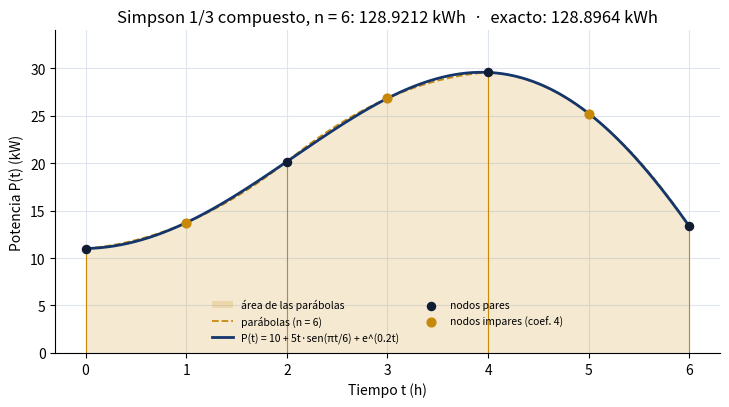
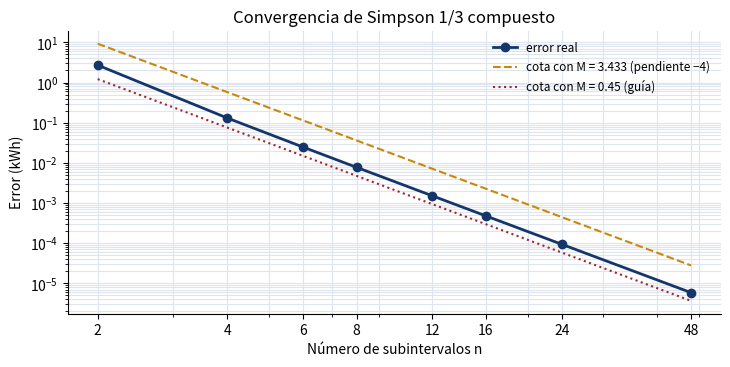

Write the Python code that produced these figures, in order.
"""
Análisis Numérico · Unidad 3 · Sesión 13
Integración numérica: regla de Simpson 1/3 compuesta. Energía consumida por un centro de datos.

Potencia de los servidores durante 6 horas de carga crítica (kW):
    P(t) = 10 + 5t·sen(pi·t/6) + e^(0.2·t)
Energía total (kWh):
    E = integral de 0 a 6 de P(t) dt

Fernando Istaña Flores · Universidad Peruana Unión
"""

import math
import sys

import numpy as np


# --------------------------------------------------------------------------
# Modelo
# --------------------------------------------------------------------------
def P(t):
    """Potencia en kW. Acepta un número o un arreglo de NumPy (el seno trabaja en radianes)."""
    return 10 + 5 * t * np.sin(np.pi * t / 6) + np.exp(0.2 * t)


def P4(t):
    """Cuarta derivada de P(t)."""
    a = np.pi / 6
    return 5 * (a**4 * t * np.sin(a * t) - 4 * a**3 * np.cos(a * t)) + 0.2**4 * np.exp(0.2 * t)


def energia_exacta(a=0.0, b=6.0):
    """Primitiva: 10t + 5[sen(at)/a² − t·cos(at)/a] + e^(0.2t)/0.2, con a = pi/6."""
    w = math.pi / 6
    F = lambda t: 10 * t + 5 * (math.sin(w * t) / w**2 - t * math.cos(w * t) / w) + math.exp(0.2 * t) / 0.2
    return F(b) - F(a)


M_GUIA = 0.45   # cota de |P''''| que da el enunciado


# --------------------------------------------------------------------------
# Módulo de cálculo
# --------------------------------------------------------------------------
class NImparError(ValueError):
    """n impar: Simpson 1/3 necesita que las parábolas tomen los subintervalos de dos en dos."""


def validar_n(n):
    if not isinstance(n, (int, np.integer)) or isinstance(n, bool):
        raise NImparError("n debe ser un número entero (se recibió %r)." % (n,))
    if n < 2 or n % 2 != 0:
        raise NImparError("n = %d no es válido: Simpson 1/3 necesita un número entero PAR de subintervalos (n ≥ 2)." % n)


def coeficientes(n):
    """Vector de coeficientes 1, 4, 2, 4, …, 2, 4, 1 de longitud n + 1."""
    c = np.full(n + 1, 2.0)
    c[1::2] = 4.0
    c[0] = c[-1] = 1.0
    return c


def simpson_13(f, a, b, n):
    """
    Regla de Simpson 1/3 compuesta, vectorizada:

        h = (b − a) / n,   x = a, a + h, …, b
        I ≈ (h/3) · ( c · f(x) ),   c = [1, 4, 2, 4, …, 2, 4, 1]
    """
    validar_n(n)
    x = np.linspace(a, b, n + 1)
    h = (b - a) / n
    return h / 3 * np.dot(coeficientes(n), f(x))


def cota_error(a, b, n, M):
    """|Et| ≤ (b − a)·h⁴/180 · M."""
    h = (b - a) / n
    return (b - a) * h**4 / 180 * M


# --------------------------------------------------------------------------
# Entrada y validación
# --------------------------------------------------------------------------
def pedir(mensaje):
    """input() que, si los datos llegan redirigidos (no desde el teclado), los repite en pantalla."""
    valor = input(mensaje)
    if not sys.stdin.isatty():
        print(valor)
    return valor


def leer_datos():
    """Pide a, b y n. Si n no es un entero par, detiene la ejecución con un mensaje de error."""
    try:
        a = float(pedir("  a (inicio del intervalo, h) = "))
        b = float(pedir("  b (fin del intervalo, h)    = "))
        texto_n = pedir("  n (subintervalos, par)      = ").strip()
    except EOFError:
        print("  (sin entrada: se usan los datos de la guía a = 0, b = 6, n = 6)")
        return 0.0, 6.0, 6
    print()
    try:
        n = int(texto_n)
    except ValueError:
        raise NImparError("n debe ser un número entero (se recibió %r)." % texto_n)
    if b <= a:
        raise ValueError("b debe ser mayor que a.")
    validar_n(n)
    return a, b, n


if __name__ == "__main__":
    print("=" * 74)
    print("ENTRADA DE DATOS")
    print("=" * 74)
    try:
        a, b, n = leer_datos()
    except ValueError as error:
        print()
        print("  ERROR: %s" % error)
        print("  Ejecución detenida.")
        sys.exit(1)
    print("  a = %g, b = %g, n = %d  (n par: válido)" % (a, b, n))

    exacta = energia_exacta(a, b)
    h = (b - a) / n
    x = np.linspace(a, b, n + 1)
    c = coeficientes(n)
    y = P(x)

    print()
    print("=" * 74)
    print("PARTE 1 · SIMPSON 1/3 COMPUESTO CON n = %d" % n)
    print("=" * 74)
    print("  h = (b − a)/n = (%g − %g)/%d = %g h" % (b, a, n, h))
    print()
    print("   i     t_i    5t·sen(pi·t/6)    e^(0.2t)         P(t_i)   coef   coef·P")
    for i in range(n + 1):
        s = 5 * x[i] * math.sin(math.pi * x[i] / 6)
        print("  %2d  %6.2f   %14.6f   %10.6f   %12.6f   %4d   %10.6f" % (i, x[i], s + 0.0, math.exp(0.2 * x[i]), y[i], c[i], c[i] * y[i]))
    impares = y[1:-1:2].sum()
    pares = y[2:-1:2].sum()
    I = simpson_13(P, a, b, n)
    print()
    print("  Vector de coeficientes c = %s" % np.array2string(c.astype(int), separator=", "))
    print("  Suma de impares = %.6f     Suma de pares = %.6f" % (impares, pares))
    print("  I = (h/3)·[P(t0) + 4·%.6f + 2·%.6f + P(tn)]" % (impares, pares))
    print("    = (%g/3)·%.6f = %.6f kWh" % (h, np.dot(c, y), I))

    print()
    print("=" * 74)
    print("COTA DEL ERROR TEÓRICO")
    print("=" * 74)
    tt = np.linspace(a, b, 600001)
    M_real = float(np.max(np.abs(P4(tt))))
    t_max = float(tt[np.argmax(np.abs(P4(tt)))])
    e_real = abs(exacta - I)
    print("  |Et| ≤ (b − a)·h⁴/180 · M")
    print("  Con M = %.2f (guía):     |Et| ≤ %g·%g⁴/180·%.2f = %.6f kWh" % (M_GUIA, b - a, h, M_GUIA, cota_error(a, b, n, M_GUIA)))
    print("  Valor exacto: E = 60 + 180/pi + (e^1.2 − 1)/0.2 = %.6f kWh" % exacta)
    print("  Error real = |%.6f − %.6f| = %.6f kWh" % (exacta, I, e_real))
    if e_real > cota_error(a, b, n, M_GUIA):
        print("  OJO: el error real supera esa cota, así que M = %.2f no es el máximo de |P''''|." % M_GUIA)
    print("  Máximo real de |P''''| en [%g, %g]: %.6f (en t = %.4f)" % (a, b, M_real, t_max))
    print("  Con M = %.4f:          |Et| ≤ %.6f kWh  (≥ error real: correcto)" % (M_real, cota_error(a, b, n, M_real)))

    print()
    print("=" * 74)
    print("ANÁLISIS DE CONVERGENCIA")
    print("=" * 74)
    print("  %4s %8s %14s %16s %18s %14s" % ("n", "h", "I_Simpson", "|Et| (M=0.45)", "|Et| (M=%.4f)" % M_real, "error real"))
    filas = []
    for k in (2, 4, 6, 12, 24):
        v = simpson_13(P, a, b, k)
        filas.append((k, (b - a) / k, v, abs(exacta - v)))
        print("  %4d %8.4f %14.6f %16.6e %18.6e %14.6e" % (k, (b - a) / k, v, cota_error(a, b, k, M_GUIA), cota_error(a, b, k, M_real), abs(exacta - v)))
    print()
    print("  Al duplicar n (12 → 24) el error real se divide entre %.1f ≈ 2⁴ = 16: orden h⁴." % (filas[3][3] / filas[4][3]))

    print()
    print("=" * 74)
    print("PRUEBA DE LA VALIDACIÓN (n = 5)")
    print("=" * 74)
    try:
        simpson_13(P, a, b, 5)
    except NImparError as error:
        print("  ERROR: %s" % error)

    # ----------------------------------------------------------------------
    # Gráficas: P(t) con las parábolas de n = 6, y la convergencia
    # ----------------------------------------------------------------------
    try:
        import matplotlib
        matplotlib.use("Agg")
        import matplotlib.pyplot as plt
        import matplotlib.ticker

        t = np.linspace(a, b, 600)
        fig, ax = plt.subplots(figsize=(7.4, 4.2), dpi=200)
        for j in range(0, n, 2):
            xs, ys = x[j:j + 3], y[j:j + 3]
            q = np.polyfit(xs, ys, 2)
            tq = np.linspace(xs[0], xs[-1], 80)
            ax.fill_between(tq, np.polyval(q, tq), color="#c8890a", alpha=0.18, linewidth=0,
                            label="área de las parábolas" if j == 0 else None)
            ax.plot(tq, np.polyval(q, tq), "--", color="#c8890a", linewidth=1.3, label="parábolas (n = %d)" % n if j == 0 else None)
            ax.vlines(xs[0], 0, ys[0], color="#c8890a", linewidth=0.8)
        ax.vlines(x[-1], 0, y[-1], color="#c8890a", linewidth=0.8)
        ax.plot(t, P(t), color="#14366b", linewidth=2, label="P(t) = 10 + 5t·sen(πt/6) + e^(0.2t)")
        ax.scatter(x[0::2], y[0::2], color="#101c33", zorder=3, s=34, label="nodos pares")
        ax.scatter(x[1::2], y[1::2], color="#c8890a", zorder=3, s=40, label="nodos impares (coef. 4)")
        ax.set_xlabel("Tiempo t (h)")
        ax.set_ylabel("Potencia P(t) (kW)")
        ax.set_title("Simpson 1/3 compuesto, n = %d: %.4f kWh  ·  exacto: %.4f kWh" % (n, I, exacta))
        ax.set_ylim(0, max(y) * 1.15)
        ax.grid(color="#dfe5ef", linewidth=0.8)
        ax.set_axisbelow(True)
        for lado in ("top", "right"):
            ax.spines[lado].set_visible(False)
        ax.legend(frameon=False, fontsize=7.5, loc="lower center", ncol=2)
        fig.tight_layout()
        fig.savefig("simpson_s13.png")

        fig, ax = plt.subplots(figsize=(7.4, 3.8), dpi=200)
        ns = [2, 4, 6, 8, 12, 16, 24, 48]
        errs = [abs(exacta - simpson_13(P, a, b, k)) for k in ns]
        ax.loglog(ns, errs, "o-", color="#14366b", linewidth=2, label="error real")
        ax.loglog(ns, [cota_error(a, b, k, M_real) for k in ns], "--", color="#c8890a", label="cota con M = %.3f (pendiente −4)" % M_real)
        ax.loglog(ns, [cota_error(a, b, k, M_GUIA) for k in ns], ":", color="#a32330", label="cota con M = 0.45 (guía)")
        ax.set_xticks(ns)
        ax.xaxis.set_major_formatter(matplotlib.ticker.ScalarFormatter())
        ax.xaxis.set_minor_formatter(matplotlib.ticker.NullFormatter())
        ax.set_xlabel("Número de subintervalos n")
        ax.set_ylabel("Error (kWh)")
        ax.set_title("Convergencia de Simpson 1/3 compuesto")
        ax.grid(color="#dfe5ef", linewidth=0.8, which="both")
        for lado in ("top", "right"):
            ax.spines[lado].set_visible(False)
        ax.legend(frameon=False, fontsize=8.5)
        fig.tight_layout()
        fig.savefig("convergencia_s13.png")
        print()
        print("  Gráficas guardadas en simpson_s13.png y convergencia_s13.png")
    except ImportError:
        print()
        print("  (matplotlib no está instalado: se omitieron las gráficas)")
